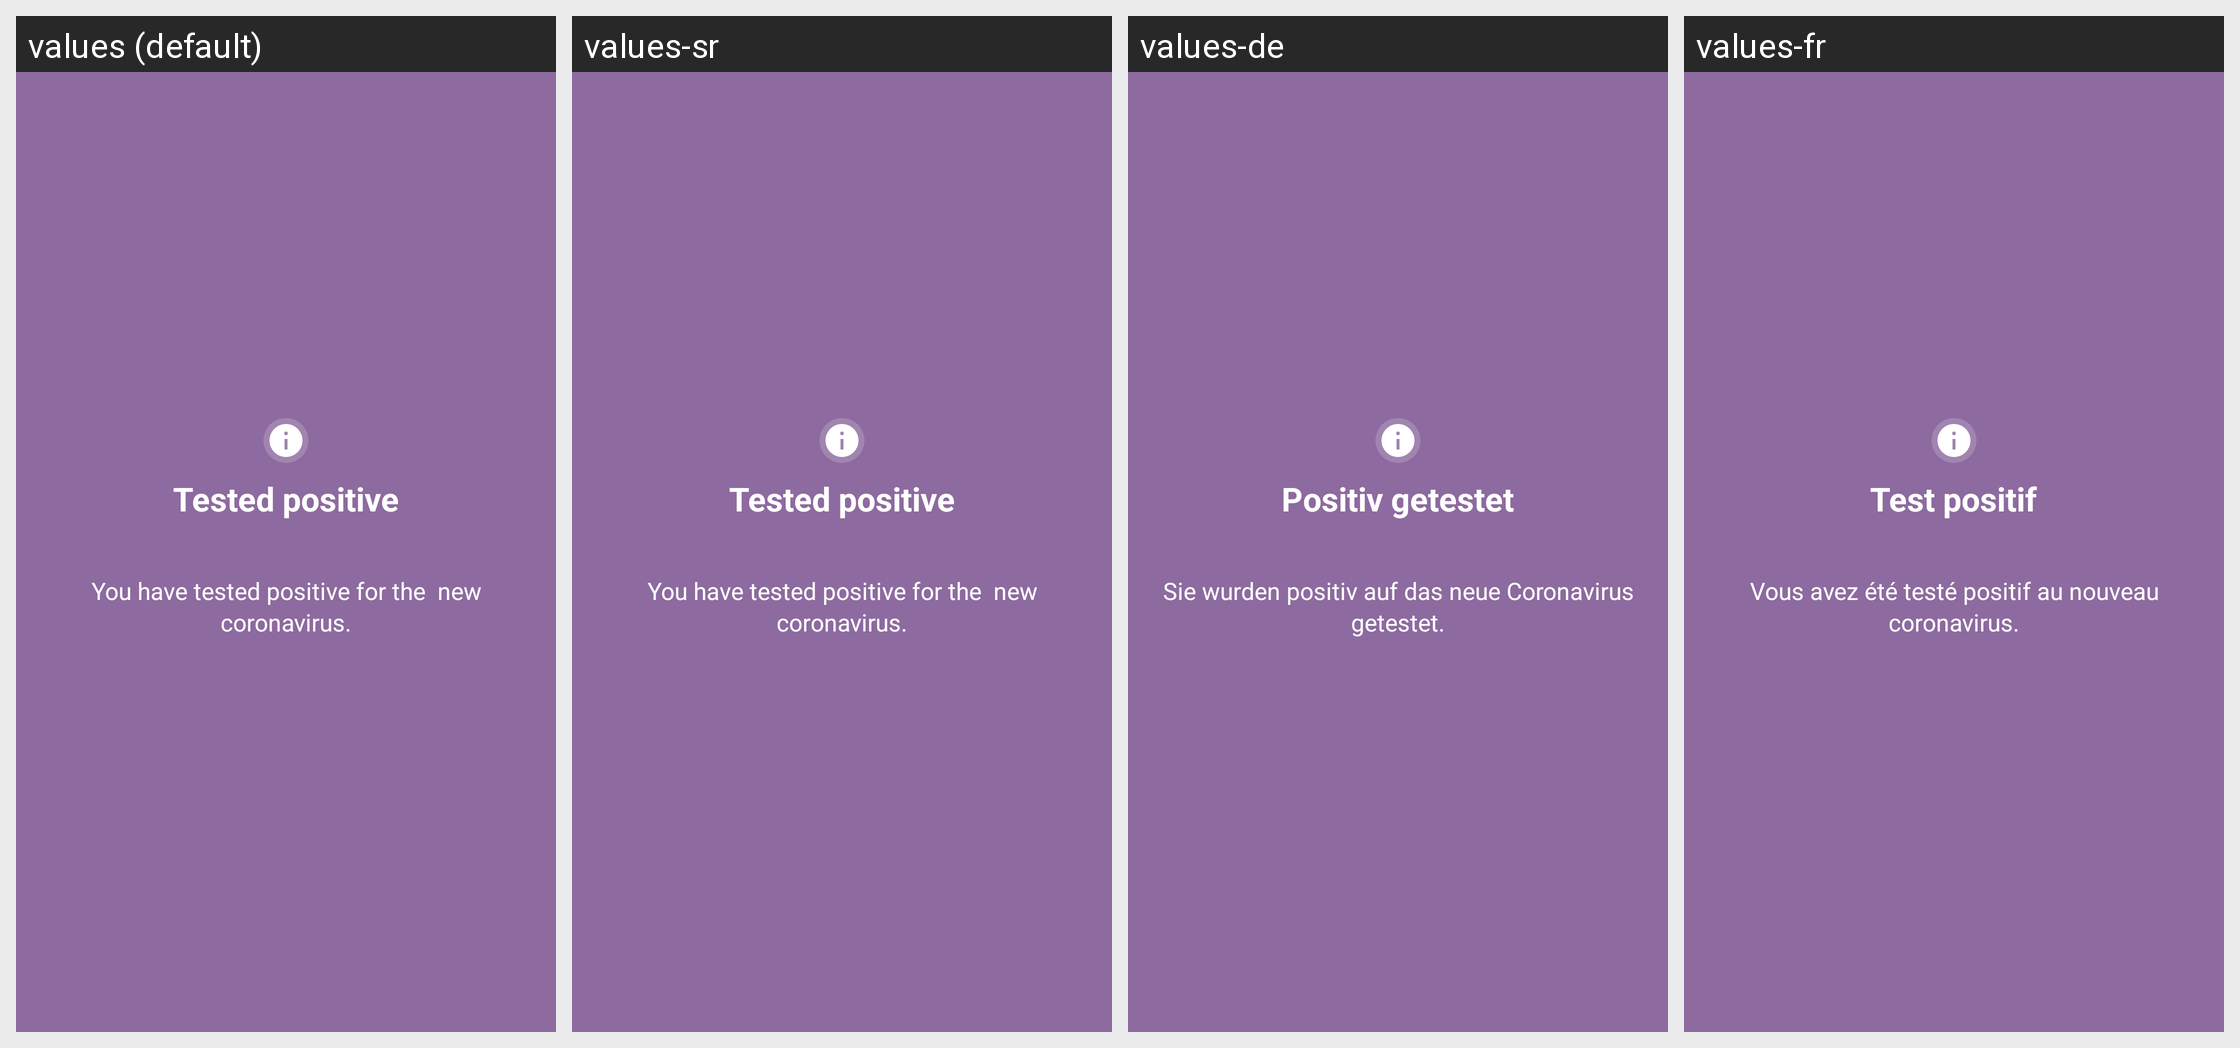

This grid shows one Android layout under several languages. Give, for every string resource on the screen, its name, the default text and each shown locale's text.
Android screen res/layout/fragment_reports_pager_positive_tested.xml rendered under 4 locales, left to right: values (default), values-sr, values-de, values-fr. Device: Nexus 5 (rendered at 1080×1920; each locale shown at half size, 540×960, under a caption strip naming it); theme NextStepTheme.
Other locales in the repository, not shown: values-it, values-nl.
Strings drawn on this screen, with the default value and each locale's value (text and hints the layout hard-codes, and strings that could not be matched under every locale, appear in the picture but are not listed):

meldung_detail_positive_tested_title
  values: Tested positive
  values-sr: Tested positive  [not translated; the default value is used]
  values-de: Positiv getestet
  values-fr: Test positif

meldung_detail_positive_tested_subtitle
  values: You have tested positive for the  new coronavirus.
  values-sr: You have tested positive for the  new coronavirus.  [not translated; the default value is used]
  values-de: Sie wurden positiv auf das neue Coronavirus getestet.
  values-fr: Vous avez été testé positif au nouveau coronavirus.
